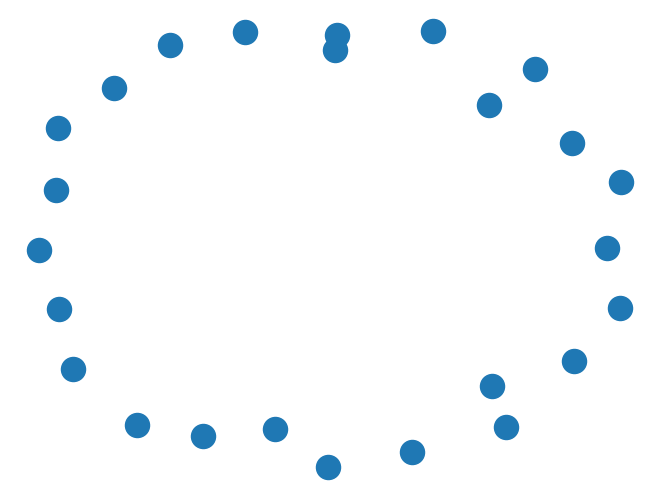

Generate this figure with matplotlib:


import networkx as nx
import matplotlib.pyplot as plt

g=nx.gnm_random_graph(25,1)

nx.draw(g)
plt.show()
